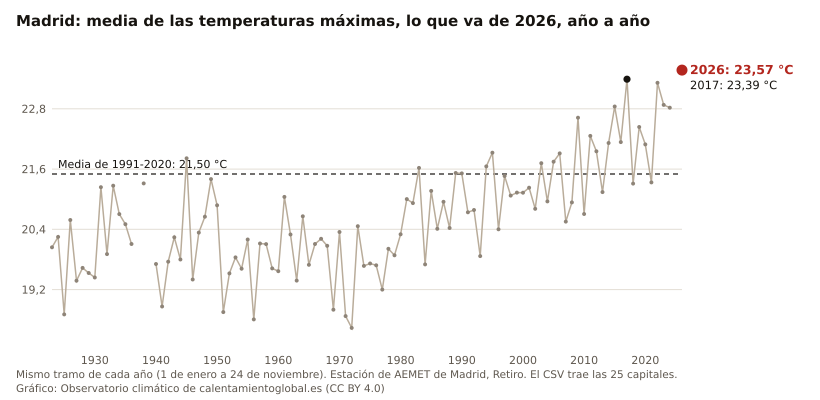

Source data for this figure (header and first rows):
anio, Madrid, San Sebastián, Zamora, León, Albacete, Valencia, Burgos, Soria, Huesca, Logroño, Bilbao, Sevilla, Zaragoza, Ciudad Real, Valladolid, Girona, Castellón, Ourense, Pamplona, Palma, Vitoria, Cáceres, Toledo
2026, 23.57, 19.28, 23.45, 20.40, 25.05, 25.11, 20.66, 21.63, 23.87, 23.71, 22.58, 29.04, 25.24, 25.32, 22.90, 25.67, 25.07, 25.11, 23.20, 24.88, 21.85, 25.53, 26.15
2025, , 18.52, 22.51, 19.25, 24.13, 24.78, 19.37, 20.03, 22.28, 22.26, 21.78, 28.05, 23.64, 25.00, 21.76, , 24.49, 24.41, 21.33, 24.79, 20.26, 24.55, 25.32
2024, 22.82, 18.07, 21.99, 18.88, 24.08, 24.66, 18.88, 19.89, 21.82, 22.17, 21.11, 26.82, 23.46, 24.55, 21.36, 23.82, 24.50, 23.87, 20.62, 24.47, 19.60, 24.25, 24.99
2023, 22.88, 18.76, 22.53, 20.02, 24.54, 24.65, 19.71, 20.55, 22.96, 22.27, 21.93, 27.93, 24.43, 25.09, 21.93, 24.88, 24.48, 24.12, 21.56, 24.24, 20.48, 24.57, 25.28
2022, 23.32, 18.81, 22.64, 20.20, 24.20, 24.37, 19.86, 21.06, 23.34, 23.15, 21.92, 27.56, 24.36, 24.54, 22.22, 24.81, 24.42, , 22.60, 24.73, 20.72, 24.81, 25.83
2021, 21.33, 17.08, 20.96, 18.81, 22.71, 23.29, 18.00, 18.90, 21.38, 21.21, 19.96, 26.95, 22.68, 23.44, 20.65, 22.94, 23.18, 22.61, 20.25, 23.46, 18.61, 23.51, 23.88
2020, 22.09, 18.52, 21.69, 18.91, 23.15, 24.03, 18.84, 19.85, 21.56, 21.48, 21.42, 27.33, 23.01, 23.86, 21.40, 23.04, 23.88, 23.40, 20.96, 23.82, 19.77, 24.01, 24.44
2019, 22.44, 17.60, 21.88, 18.78, 22.91, 24.03, 18.52, 19.76, 21.60, 21.85, 20.53, 26.93, 23.53, 24.23, 20.98, 23.43, 23.90, 22.65, 20.69, 23.31, 19.43, 23.98, 24.94
2018, 21.31, 17.31, 21.16, 17.83, 21.90, 23.72, 17.58, 18.57, 20.75, 20.90, 20.17, 25.56, 22.70, 22.75, 20.08, 23.20, 23.67, 22.65, 19.87, 23.32, 18.66, 22.80, 23.43
2017, 23.39, 17.87, 23.08, 20.03, 23.83, 24.06, 19.94, 20.49, 21.88, 22.44, 21.15, 28.22, 23.88, 25.08, 22.52, 23.77, 24.15, 24.37, 21.25, 23.84, 20.02, 25.32, 25.74
2016, 22.14, 17.51, 21.11, 17.90, 22.76, 23.81, 17.93, 18.37, 21.91, 21.33, 20.34, 26.90, 23.24, 23.45, 20.08, 23.32, 23.79, 23.00, 19.85, 23.62, 18.71, 23.33, 24.22
2015, 22.85, 17.43, 21.17, 18.34, 23.00, 24.12, 17.99, 19.03, 22.55, 21.40, 20.29, 27.47, 23.37, 24.24, 20.49, 23.61, 23.76, 23.46, , 23.40, 18.73, 23.99, 24.69
2014, 22.12, 18.12, 21.16, , 23.17, 24.38, 18.15, 18.61, 22.41, 21.86, 21.77, 26.67, 23.74, 23.77, 20.68, 23.16, 23.97, 22.85, 20.65, 23.13, 19.46, 23.10, 24.10
2013, 21.14, 16.76, 20.12, 17.43, 21.57, 23.73, 16.38, 16.99, 21.07, 20.21, 19.50, 26.16, 22.31, 22.38, 19.14, 22.26, 23.42, 22.49, 19.36, 22.13, 17.85, 22.64, 22.98
2012, 21.95, 17.21, 20.59, 18.30, 22.80, 23.74, 17.73, 18.50, 22.51, 21.63, 19.80, 26.87, 23.31, 23.24, 19.86, 22.51, 23.39, 22.54, 20.60, 22.41, 18.91, 23.24, 23.95
2011, 22.26, 17.90, 21.66, 18.59, 22.86, 23.51, 18.48, , 22.62, 21.96, 21.63, 27.34, 23.48, 24.07, 21.21, 23.09, 23.48, 24.04, 21.21, 22.97, 19.55, 24.13, 24.55
2010, 20.71, 16.60, 20.20, 17.28, 21.14, 22.91, 16.54, 17.37, 20.62, 20.16, 20.00, 26.45, 22.05, 22.53, 19.58, , 22.73, 22.95, 19.09, 21.70, 17.67, 22.99, 22.77
2009, 22.62, 17.09, 21.46, 18.75, 22.99, 23.76, 18.32, 19.45, 21.99, 21.87, 20.32, 27.51, 23.47, 24.13, 20.92, , 23.52, 23.30, 20.64, 22.52, 18.87, 24.23, 24.47
2008, 20.94, 17.17, 19.96, 17.55, 21.87, 23.46, 17.71, 17.98, 20.75, 20.72, 19.90, 26.66, 22.26, 22.59, 19.26, 21.59, 23.12, 22.39, 19.69, 22.47, 17.96, 22.96, 23.23
2007, 20.55, 16.77, 19.89, 17.42, 21.86, 23.50, 17.64, 18.31, 21.27, 21.03, 19.56, 26.49, 22.33, 22.46, 19.33, 23.07, 23.50, 22.88, 19.95, 22.87, 17.87, 22.71, 22.93
2006, 21.91, 17.99, 20.90, 18.52, 22.77, 23.69, 19.26, 19.30, 21.32, 21.87, 20.93, 26.99, 23.40, 23.96, 20.62, 23.27, 23.82, 23.60, 20.32, 23.13, 19.14, 23.88, 24.34
2005, 21.75, 17.38, 20.61, 17.94, 22.51, 23.19, 18.75, 19.03, 21.51, 20.82, 20.37, 27.00, 22.25, 23.66, 20.28, 22.13, 23.27, 23.21, 19.19, 22.55, 18.39, 23.84, 24.14
2004, 20.96, 16.99, 20.19, 17.65, 22.14, 23.77, 17.98, 18.21, 20.92, 20.29, 19.87, 26.56, 22.25, 22.89, 19.59, 22.25, 23.41, 22.78, 19.01, 22.56, 17.86, 23.18, 23.22
2003, 21.72, 18.12, 20.67, 18.13, 22.48, 24.13, 19.39, 18.90, 21.52, 21.50, 21.08, 26.70, 23.04, 23.50, 20.40, 23.29, 23.83, 22.99, 20.43, 23.50, 19.33, 23.29, 24.14
2002, 20.81, 17.15, 20.09, 17.49, 22.16, 23.99, 18.34, 18.12, 21.05, 20.79, 19.32, 26.22, 22.32, 23.03, 19.96, 21.57, 23.27, 22.35, 19.51, 22.83, 18.20, 22.87, 23.25
2001, 21.23, 17.51, 20.16, 17.82, 23.03, 24.80, 18.70, 18.61, 21.40, 21.33, , 26.49, 23.04, 23.50, 20.17, 22.63, 23.93, 22.48, 19.87, 23.17, 18.52, 22.95, 23.60
2000, 21.13, 16.96, 19.64, 17.40, 22.60, 24.21, 18.16, 18.47, , 20.74, 19.78, 26.76, 22.36, 23.14, 19.61, 21.88, 23.22, 21.86, 19.49, 23.00, 18.41, 22.59, 23.45
1999, 21.13, 17.16, 20.03, 17.56, 22.51, 24.10, 17.59, 18.14, , 20.26, 20.02, 26.51, 22.16, 23.36, 19.80, 21.94, 23.35, 21.94, 18.83, 23.24, 17.99, 22.97, 23.68
1998, 21.07, 17.30, 20.68, 17.96, 22.33, 24.22, 18.10, 18.65, 20.80, 20.48, 20.07, 26.65, 22.30, 23.17, 20.58, 22.00, 23.59, 22.86, 19.41, 22.90, 18.25, 23.48, 23.28
1997, 21.46, 18.20, 20.59, 18.20, 22.29, 24.14, 18.41, 18.75, 20.90, 21.24, 20.97, 26.84, 22.66, 23.33, 20.73, 22.41, 23.48, 23.32, 20.45, 23.35, 19.44, 23.45, 23.66
1996, 20.40, 16.58, 19.87, 16.97, 20.57, 23.40, 17.33, 17.59, 19.93, 20.38, 19.47, 25.74, 21.46, 22.27, 19.56, 20.84, 22.75, 22.16, 18.63, 22.10, 17.62, 22.27, 22.67
1995, 21.93, 17.39, 21.36, 18.60, 22.26, 24.04, 18.51, 18.80, 21.80, 21.76, 20.77, 27.70, 23.26, 24.30, 21.13, 21.85, 23.47, 23.20, 20.38, 22.86, 18.93, 24.22, 24.59
1994, 21.65, 16.99, 20.11, 18.00, 22.26, 23.98, 17.98, 18.59, 21.62, 21.46, 20.08, 27.26, 22.88, 23.79, 20.24, 22.32, 23.53, 21.99, 19.84, 22.91, 18.46, 23.21, 23.91
1993, 19.87, 16.43, 18.44, 15.95, 20.02, 22.38, 16.10, 16.80, 19.41, 19.66, 19.45, 25.53, 21.03, 21.70, 18.37, 20.66, 22.01, 20.95, 18.41, 21.62, 16.97, 21.25, 21.72
1992, 20.78, 16.23, 19.96, 17.39, 20.82, 22.74, 16.72, 17.83, 19.72, 19.69, 19.36, 26.18, 21.31, 22.30, 19.53, 20.48, 22.26, 21.48, 18.14, 21.63, 17.07, 22.76, 22.85
1991, 20.74, 16.17, 20.36, 17.26, 21.06, 22.68, 16.61, 17.34, 20.30, 20.21, 19.45, 26.16, 21.65, 22.80, 19.44, 20.81, 22.27, 21.79, 18.38, 21.92, 17.22, 22.79, 22.80
1990, 21.51, 18.00, 20.94, 18.31, 21.95, 23.53, 18.01, 18.85, 21.34, 21.81, 21.38, 27.00, 23.00, 23.46, 20.60, 21.80, 23.16, 23.08, 20.06, 22.82, 19.23, 23.39, 23.75
1989, 21.52, 17.82, 20.66, 18.65, 21.56, 22.92, 18.43, 18.61, 20.97, 21.34, 21.47, 26.86, 22.31, 23.54, 20.79, 21.83, 22.35, 23.15, 19.59, 22.64, 18.75, 23.86, 23.75
1988, 20.43, 17.00, 19.04, 17.01, 21.19, 23.29, 16.94, 17.40, 20.34, 19.91, 20.95, 25.69, 21.78, 22.37, 19.40, 21.09, 22.79, 21.56, 18.74, 22.47, 17.65, 22.42, 22.30
1987, 20.95, 16.70, 19.83, 17.86, 21.76, 23.13, 17.02, 17.74, 20.70, 20.18, 20.55, 25.51, 22.03, 22.88, 19.77, 20.72, 22.83, 21.83, 18.68, 22.31, 17.64, 22.83, 23.24
1986, 20.41, 15.83, 19.54, 17.58, 20.94, 22.90, 16.29, 17.23, 20.59, 19.79, 20.09, 25.48, 21.61, 22.18, 19.28, 20.85, 22.72, 20.79, 18.87, 22.00, 17.07, 22.42, 22.93
1985, 21.16, 16.31, 19.57, 17.89, 21.76, 22.79, 17.41, 18.09, 20.57, 20.16, 20.52, 26.21, 21.68, 23.07, 19.94, 20.72, 22.67, 22.02, 19.10, 21.75, 17.23, 22.90, 23.45
1984, 19.70, 15.81, 18.36, 16.63, 19.97, 21.95, 15.35, 16.93, 19.30, 18.84, 19.04, 24.85, 20.65, 21.20, 19.15, 19.77, 22.04, 20.83, 17.69, 21.13, 16.21, 21.25, 21.53
1983, 21.62, 17.18, 19.13, 17.20, 22.08, 22.96, 17.17, 18.86, 20.64, 19.92, 20.22, 26.05, 21.75, 22.62, 20.24, 21.49, 22.64, , 19.23, 22.08, 17.27, 22.20, 23.22
1982, 20.92, 17.14, 19.77, 17.85, 21.51, 22.88, 17.60, 17.74, 20.81, 19.91, 19.98, 25.72, 21.46, 22.49, 20.38, 21.06, 22.70, , 19.16, 22.09, 17.37, , 
1981, 21.00, 16.76, 19.69, 17.97, 21.93, 22.82, 17.25, 18.50, 20.94, 20.14, 19.40, 26.45, 21.52, 23.15, 20.44, 20.68, 22.24, 20.15, 19.06, 21.67, 17.37, , 
1980, 20.30, 16.21, 19.02, 17.17, 21.24, 22.58, 16.41, 17.40, 19.69, 18.58, 18.86, 25.76, 20.69, 22.25, 19.65, 19.81, 22.06, 20.36, 18.05, 21.19, , , 
1979, 19.88, 15.82, 18.80, 17.28, 21.01, 22.58, 16.28, 16.80, 19.51, 18.97, 18.62, 25.01, 21.02, 21.91, 19.38, 20.23, 22.36, 20.60, 17.61, 21.38, , , 
1978, 20.01, 15.72, 18.67, 17.52, 20.94, 22.36, 16.63, 17.50, , 19.07, 18.71, 25.19, 20.96, 21.83, 19.33, 19.67, 21.87, 20.22, 17.73, , , , 
1977, 19.20, 16.19, 18.23, 16.75, 20.59, 22.21, 15.69, 16.49, 18.95, 18.85, 19.03, 25.08, 20.57, 21.27, 18.63, 19.71, 21.51, 19.30, 17.54, , , , 
1976, 19.68, 16.46, 18.68, 17.57, 19.97, 22.28, 16.32, 17.46, 19.28, 19.36, 19.37, 25.09, 20.87, 21.29, 19.05, 20.18, , 22.24, , , , , 
1975, 19.72, 16.48, 18.83, 16.92, 20.73, 22.41, 16.46, 17.10, 19.40, 19.28, 19.17, 25.75, 20.69, 21.69, 19.21, 20.29, , 20.76, , , , , 
1974, 19.67, 16.21, 18.38, 16.77, 20.32, 22.48, 15.24, 16.29, 18.92, 18.40, 18.49, 25.45, 20.22, 21.61, 18.58, 19.95, , 21.02, , , , , 
1973, 20.46, 16.69, 18.75, 17.65, 21.30, 22.34, 15.92, 17.59, 19.53, 18.90, 18.94, 25.66, 20.89, 21.81, , 21.22, , , , , , , 
1972, 18.44, 15.82, 17.62, 16.28, 19.39, 21.28, 14.50, 15.57, 18.24, 18.01, 18.02, 24.03, 19.72, 20.21, , , , , , , , , 
1971, 18.67, 16.69, 17.87, 16.51, 19.37, 21.98, 15.55, 16.62, 18.85, 18.98, 18.95, 24.39, 20.36, 20.55, , , , , , , , , 
1970, 20.35, 16.84, 19.52, 18.13, 21.76, 22.90, 16.76, 18.13, 20.13, 19.91, 19.06, 26.18, 21.48, , , , , , , , , , 
1969, 18.80, 16.65, 18.27, 16.74, 19.95, 22.00, 15.28, 16.29, 18.34, 19.18, 18.88, 24.66, 20.28, , , , , , , , , , 
1968, 20.07, 17.02, 19.24, 17.74, 21.46, 22.92, 16.67, 17.71, 19.99, 19.73, , 26.25, 21.34, , , , , , , , , , 
1967, 20.21, 16.85, 18.95, 17.87, 21.82, 22.70, 16.11, 17.86, 20.57, 19.98, 19.27, 26.05, 21.65, , , , , , , , , , 
... 44 more rows
